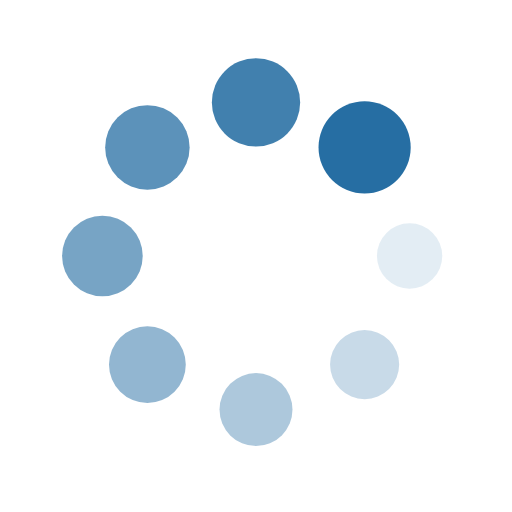
t = 0.00 s
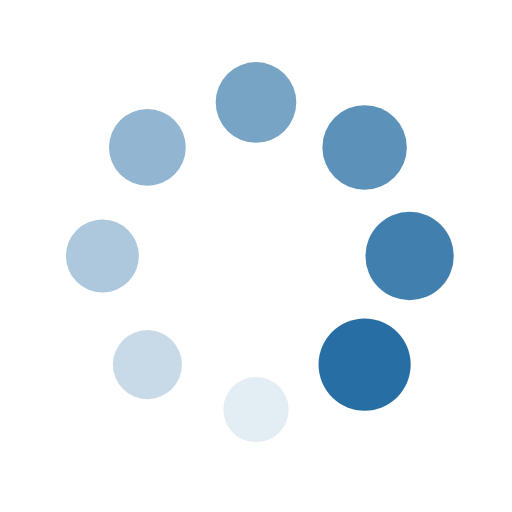
t = 0.25 s
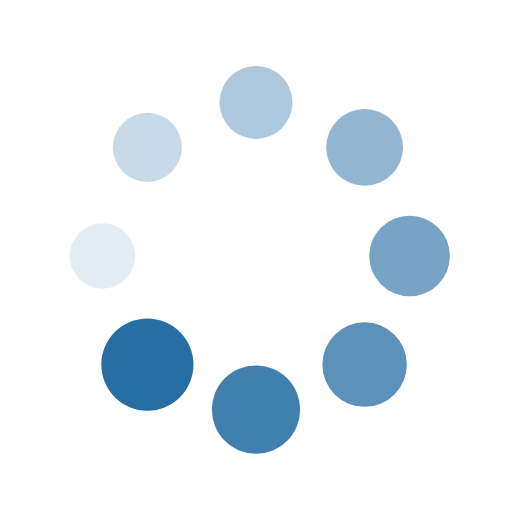
t = 0.50 s
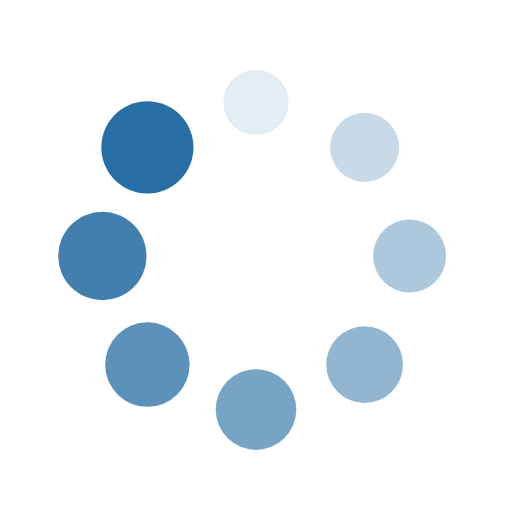
t = 0.75 s

The animated SVG that drew these frames (rendered in a browser with its animation timeline set to each time). Animation: 16 SMIL elements (animate=8,animateTransform=8); one cycle of 1.00 s, repeats indefinitely.

<?xml version="1.0" encoding="utf-8"?>
<svg xmlns="http://www.w3.org/2000/svg" xmlns:xlink="http://www.w3.org/1999/xlink" style="margin: auto; background: none; display: block; shape-rendering: auto; animation-play-state: running; animation-delay: 0s;" width="200px" height="200px" viewBox="0 0 100 100" preserveAspectRatio="xMidYMid">
<g transform="translate(80,50)" style="animation-play-state: running; animation-delay: 0s;">
<g transform="rotate(0)" style="animation-play-state: running; animation-delay: 0s;">
<circle cx="0" cy="0" r="6" fill="#266ea3" fill-opacity="1" style="animation-play-state: running; animation-delay: 0s;">
  <animateTransform attributeName="transform" type="scale" begin="-0.875s" values="1.5 1.5;1 1" keyTimes="0;1" dur="1s" repeatCount="indefinite" style="animation-play-state: running; animation-delay: 0s;"></animateTransform>
  <animate attributeName="fill-opacity" keyTimes="0;1" dur="1s" repeatCount="indefinite" values="1;0" begin="-0.875s" style="animation-play-state: running; animation-delay: 0s;"></animate>
</circle>
</g>
</g><g transform="translate(71.21320343559643,71.21320343559643)" style="animation-play-state: running; animation-delay: 0s;">
<g transform="rotate(45)" style="animation-play-state: running; animation-delay: 0s;">
<circle cx="0" cy="0" r="6" fill="#266ea3" fill-opacity="0.875" style="animation-play-state: running; animation-delay: 0s;">
  <animateTransform attributeName="transform" type="scale" begin="-0.75s" values="1.5 1.5;1 1" keyTimes="0;1" dur="1s" repeatCount="indefinite" style="animation-play-state: running; animation-delay: 0s;"></animateTransform>
  <animate attributeName="fill-opacity" keyTimes="0;1" dur="1s" repeatCount="indefinite" values="1;0" begin="-0.75s" style="animation-play-state: running; animation-delay: 0s;"></animate>
</circle>
</g>
</g><g transform="translate(50,80)" style="animation-play-state: running; animation-delay: 0s;">
<g transform="rotate(90)" style="animation-play-state: running; animation-delay: 0s;">
<circle cx="0" cy="0" r="6" fill="#266ea3" fill-opacity="0.75" style="animation-play-state: running; animation-delay: 0s;">
  <animateTransform attributeName="transform" type="scale" begin="-0.625s" values="1.5 1.5;1 1" keyTimes="0;1" dur="1s" repeatCount="indefinite" style="animation-play-state: running; animation-delay: 0s;"></animateTransform>
  <animate attributeName="fill-opacity" keyTimes="0;1" dur="1s" repeatCount="indefinite" values="1;0" begin="-0.625s" style="animation-play-state: running; animation-delay: 0s;"></animate>
</circle>
</g>
</g><g transform="translate(28.786796564403577,71.21320343559643)" style="animation-play-state: running; animation-delay: 0s;">
<g transform="rotate(135)" style="animation-play-state: running; animation-delay: 0s;">
<circle cx="0" cy="0" r="6" fill="#266ea3" fill-opacity="0.625" style="animation-play-state: running; animation-delay: 0s;">
  <animateTransform attributeName="transform" type="scale" begin="-0.5s" values="1.5 1.5;1 1" keyTimes="0;1" dur="1s" repeatCount="indefinite" style="animation-play-state: running; animation-delay: 0s;"></animateTransform>
  <animate attributeName="fill-opacity" keyTimes="0;1" dur="1s" repeatCount="indefinite" values="1;0" begin="-0.5s" style="animation-play-state: running; animation-delay: 0s;"></animate>
</circle>
</g>
</g><g transform="translate(20,50.00000000000001)" style="animation-play-state: running; animation-delay: 0s;">
<g transform="rotate(180)" style="animation-play-state: running; animation-delay: 0s;">
<circle cx="0" cy="0" r="6" fill="#266ea3" fill-opacity="0.5" style="animation-play-state: running; animation-delay: 0s;">
  <animateTransform attributeName="transform" type="scale" begin="-0.375s" values="1.5 1.5;1 1" keyTimes="0;1" dur="1s" repeatCount="indefinite" style="animation-play-state: running; animation-delay: 0s;"></animateTransform>
  <animate attributeName="fill-opacity" keyTimes="0;1" dur="1s" repeatCount="indefinite" values="1;0" begin="-0.375s" style="animation-play-state: running; animation-delay: 0s;"></animate>
</circle>
</g>
</g><g transform="translate(28.78679656440357,28.786796564403577)" style="animation-play-state: running; animation-delay: 0s;">
<g transform="rotate(225)" style="animation-play-state: running; animation-delay: 0s;">
<circle cx="0" cy="0" r="6" fill="#266ea3" fill-opacity="0.375" style="animation-play-state: running; animation-delay: 0s;">
  <animateTransform attributeName="transform" type="scale" begin="-0.25s" values="1.5 1.5;1 1" keyTimes="0;1" dur="1s" repeatCount="indefinite" style="animation-play-state: running; animation-delay: 0s;"></animateTransform>
  <animate attributeName="fill-opacity" keyTimes="0;1" dur="1s" repeatCount="indefinite" values="1;0" begin="-0.25s" style="animation-play-state: running; animation-delay: 0s;"></animate>
</circle>
</g>
</g><g transform="translate(49.99999999999999,20)" style="animation-play-state: running; animation-delay: 0s;">
<g transform="rotate(270)" style="animation-play-state: running; animation-delay: 0s;">
<circle cx="0" cy="0" r="6" fill="#266ea3" fill-opacity="0.25" style="animation-play-state: running; animation-delay: 0s;">
  <animateTransform attributeName="transform" type="scale" begin="-0.125s" values="1.5 1.5;1 1" keyTimes="0;1" dur="1s" repeatCount="indefinite" style="animation-play-state: running; animation-delay: 0s;"></animateTransform>
  <animate attributeName="fill-opacity" keyTimes="0;1" dur="1s" repeatCount="indefinite" values="1;0" begin="-0.125s" style="animation-play-state: running; animation-delay: 0s;"></animate>
</circle>
</g>
</g><g transform="translate(71.21320343559643,28.78679656440357)" style="animation-play-state: running; animation-delay: 0s;">
<g transform="rotate(315)" style="animation-play-state: running; animation-delay: 0s;">
<circle cx="0" cy="0" r="6" fill="#266ea3" fill-opacity="0.125" style="animation-play-state: running; animation-delay: 0s;">
  <animateTransform attributeName="transform" type="scale" begin="0s" values="1.5 1.5;1 1" keyTimes="0;1" dur="1s" repeatCount="indefinite" style="animation-play-state: running; animation-delay: 0s;"></animateTransform>
  <animate attributeName="fill-opacity" keyTimes="0;1" dur="1s" repeatCount="indefinite" values="1;0" begin="0s" style="animation-play-state: running; animation-delay: 0s;"></animate>
</circle>
</g>
</g>
<!-- [ldio] generated by https://loading.io/ --></svg>
